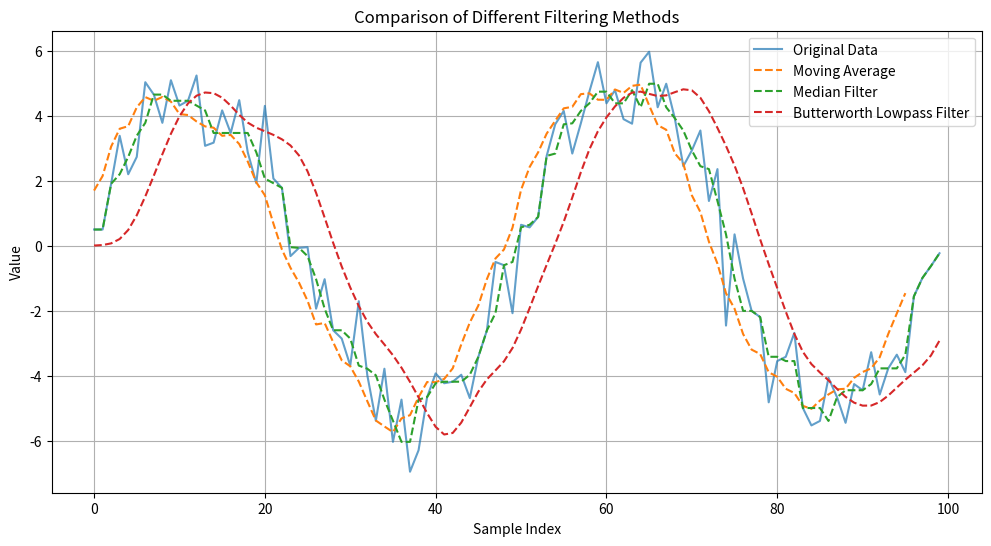

The matplotlib source for this figure:
import numpy as np
import matplotlib.pyplot as plt
from scipy.signal import medfilt, butter, lfilter

# 生成示例数据
np.random.seed(42)
data = np.random.randn(100) + 5 * np.sin(np.linspace(0, 4*np.pi, 100))

# 移动平均滤波
def moving_average(data, window_size):
    return np.convolve(data, np.ones(window_size)/window_size, mode='valid')

# 中值滤波
def median_filter(data, kernel_size):
    return medfilt(data, kernel_size=kernel_size)

# 低通滤波器
def butter_lowpass_filter(data, cutoff_frequency, sampling_rate, order=4):
    nyquist = 0.5 * sampling_rate
    normal_cutoff = cutoff_frequency / nyquist
    b, a = butter(order, normal_cutoff, btype='low', analog=False)
    y = lfilter(b, a, data)
    return y

# 滤波处理
window_size = 5
kernel_size = 5
cutoff_frequency = 0.1
sampling_rate = 1.0

smoothed_ma = moving_average(data, window_size)
smoothed_median = median_filter(data, kernel_size)
smoothed_butter = butter_lowpass_filter(data, cutoff_frequency, sampling_rate)

# 绘制对比图
plt.figure(figsize=(12, 6))
plt.plot(data, label='Original Data', alpha=0.7)
plt.plot(smoothed_ma, label='Moving Average', linestyle='--')
plt.plot(smoothed_median, label='Median Filter', linestyle='--')
plt.plot(smoothed_butter, label='Butterworth Lowpass Filter', linestyle='--')

plt.title('Comparison of Different Filtering Methods')
plt.xlabel('Sample Index')
plt.ylabel('Value')
plt.legend()
plt.grid(True)
plt.show()
